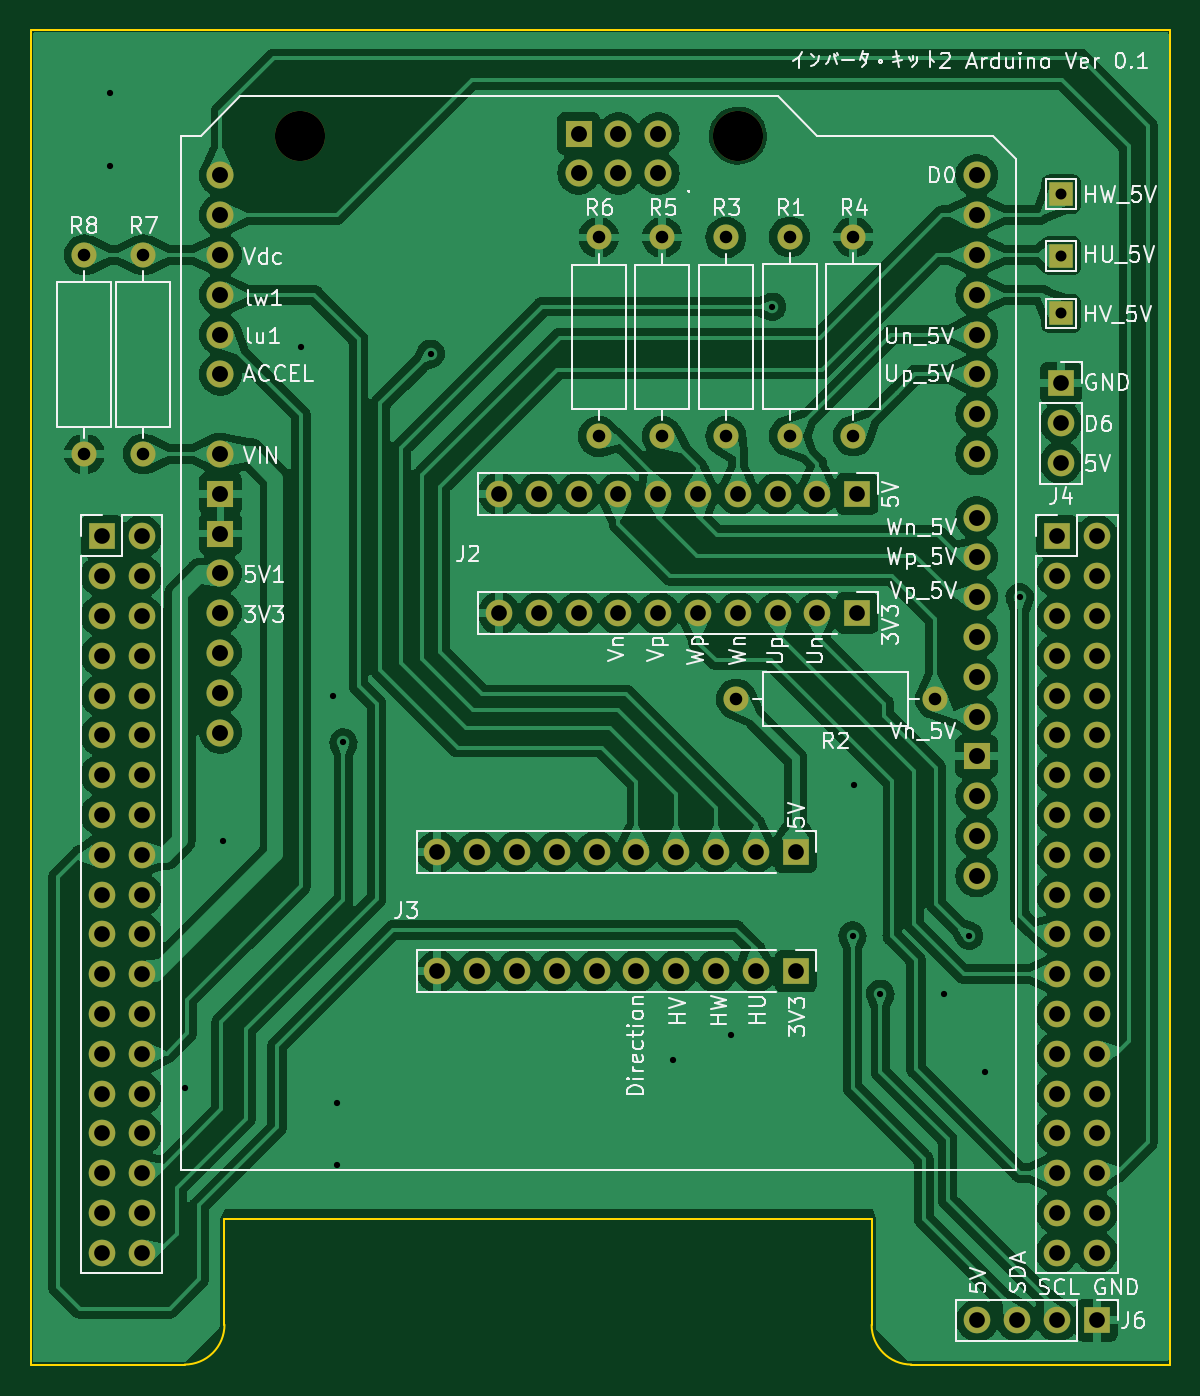
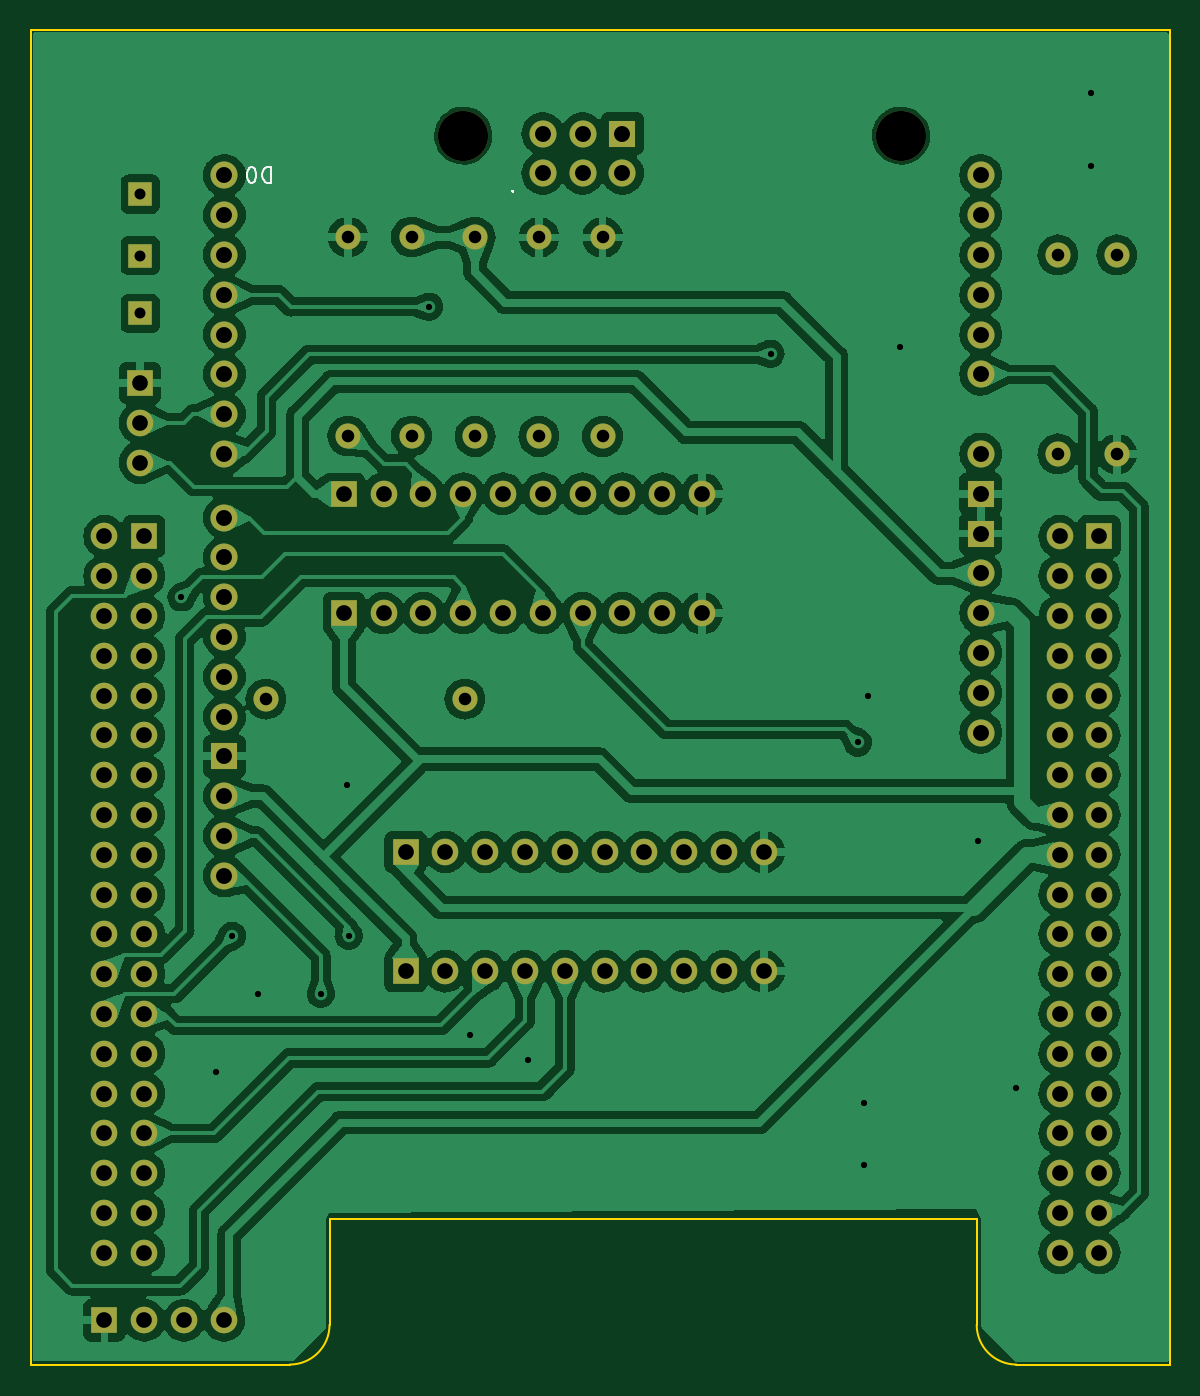
Circuit board: 11 layer files. Board 72.6 x 85.1 mm.
- bottom_copper: Arduino_CQbrushless-B_Cu.gbr (295163 bytes)
- bottom_mask: Arduino_CQbrushless-B_Mask.gbr (5791 bytes)
- paste: Arduino_CQbrushless-B_Paste.gbr (462 bytes)
- bottom_silk: Arduino_CQbrushless-B_Silkscreen.gbr (2354 bytes)
- outline: Arduino_CQbrushless-Edge_Cuts.gbr (1110 bytes)
- top_copper: Arduino_CQbrushless-F_Cu.gbr (285898 bytes)
- top_mask: Arduino_CQbrushless-F_Mask.gbr (5791 bytes)
- paste: Arduino_CQbrushless-F_Paste.gbr (462 bytes)
- top_silk: Arduino_CQbrushless-F_Silkscreen.gbr (75590 bytes)
- drill: Arduino_CQbrushless-NPTH.drl (361 bytes)
- drill: Arduino_CQbrushless-PTH.drl (3414 bytes)

=== bottom_copper: Arduino_CQbrushless-B_Cu.gbr (295163 bytes, source omitted) ===
=== bottom_mask: Arduino_CQbrushless-B_Mask.gbr ===
%TF.GenerationSoftware,KiCad,Pcbnew,7.0.5*%
%TF.CreationDate,2024-01-09T20:43:35+09:00*%
%TF.ProjectId,Arduino_CQbrushless,41726475-696e-46f5-9f43-516272757368,rev?*%
%TF.SameCoordinates,Original*%
%TF.FileFunction,Soldermask,Bot*%
%TF.FilePolarity,Negative*%
%FSLAX46Y46*%
G04 Gerber Fmt 4.6, Leading zero omitted, Abs format (unit mm)*
G04 Created by KiCad (PCBNEW 7.0.5) date 2024-01-09 20:43:35*
%MOMM*%
%LPD*%
G01*
G04 APERTURE LIST*
%ADD10R,1.700000X1.700000*%
%ADD11O,1.700000X1.700000*%
%ADD12R,1.500000X1.500000*%
%ADD13O,1.727200X1.727200*%
%ADD14R,1.727200X1.727200*%
%ADD15C,3.200000*%
%ADD16C,1.600000*%
%ADD17O,1.600000X1.600000*%
G04 APERTURE END LIST*
D10*
%TO.C,J4*%
X146050000Y-100330000D03*
D11*
X146050000Y-102870000D03*
X146050000Y-105410000D03*
%TD*%
D12*
%TO.C,REF\u002A\u002A*%
X146050000Y-95885000D03*
%TD*%
%TO.C,REF\u002A\u002A*%
X146050000Y-92202000D03*
%TD*%
%TO.C,REF\u002A\u002A*%
X146050000Y-88265000D03*
%TD*%
D13*
%TO.C,A1*%
X92405200Y-104851200D03*
X140665200Y-129235200D03*
X140665200Y-131775200D03*
X117805200Y-86944200D03*
X115265200Y-86944200D03*
X92405200Y-117551200D03*
X117805200Y-84404200D03*
X120345200Y-86944200D03*
X92405200Y-120091200D03*
D14*
X115265200Y-84404200D03*
X92405200Y-107391200D03*
X92405200Y-109931200D03*
X140665200Y-124155200D03*
D13*
X140665200Y-121615200D03*
X140665200Y-119075200D03*
X140665200Y-116535200D03*
X140665200Y-113995200D03*
X140665200Y-111455200D03*
X140665200Y-108915200D03*
X140665200Y-104851200D03*
X140665200Y-102311200D03*
X140665200Y-99771200D03*
X140665200Y-97231200D03*
X140665200Y-94691200D03*
X140665200Y-92151200D03*
X140665200Y-89611200D03*
X140665200Y-87071200D03*
X92405200Y-122631200D03*
X140665200Y-126695200D03*
X92405200Y-87071200D03*
X92405200Y-89611200D03*
X92405200Y-92151200D03*
X92405200Y-94691200D03*
X92405200Y-97231200D03*
X92405200Y-99771200D03*
X120345200Y-84404200D03*
X92405200Y-112471200D03*
X92405200Y-115011200D03*
D15*
X125425200Y-84531200D03*
X97485200Y-84531200D03*
%TD*%
D16*
%TO.C,R8*%
X83718400Y-92151200D03*
D17*
X83718400Y-104851200D03*
%TD*%
%TO.C,R7*%
X87477600Y-92151200D03*
D16*
X87477600Y-104851200D03*
%TD*%
%TO.C,R6*%
X116535200Y-103733600D03*
D17*
X116535200Y-91033600D03*
%TD*%
D16*
%TO.C,R5*%
X120599200Y-103733600D03*
D17*
X120599200Y-91033600D03*
%TD*%
D16*
%TO.C,R4*%
X132791200Y-103708200D03*
D17*
X132791200Y-91008200D03*
%TD*%
D16*
%TO.C,R3*%
X124663200Y-91033600D03*
D17*
X124663200Y-103733600D03*
%TD*%
%TO.C,R2*%
X138023600Y-120497600D03*
D16*
X125323600Y-120497600D03*
%TD*%
%TO.C,R1*%
X128727200Y-91008200D03*
D17*
X128727200Y-103708200D03*
%TD*%
D10*
%TO.C,J6*%
X148326000Y-160147000D03*
D11*
X145786000Y-160147000D03*
X143246000Y-160147000D03*
X140706000Y-160147000D03*
%TD*%
D10*
%TO.C,J3*%
X129108200Y-130251200D03*
D11*
X126568200Y-130251200D03*
X124028200Y-130251200D03*
X121488200Y-130251200D03*
X118948200Y-130251200D03*
X116408200Y-130251200D03*
X113868200Y-130251200D03*
X111328200Y-130251200D03*
X108788200Y-130251200D03*
X106248200Y-130251200D03*
X106248200Y-137871200D03*
X108788200Y-137871200D03*
X111328200Y-137871200D03*
X113868200Y-137871200D03*
X116408200Y-137871200D03*
X118948200Y-137871200D03*
X121488200Y-137871200D03*
X124028200Y-137871200D03*
X126568200Y-137871200D03*
D10*
X129108200Y-137871200D03*
%TD*%
%TO.C,J2*%
X133045200Y-107391200D03*
D11*
X130505200Y-107391200D03*
X127965200Y-107391200D03*
X125425200Y-107391200D03*
X122885200Y-107391200D03*
X120345200Y-107391200D03*
X117805200Y-107391200D03*
X115265200Y-107391200D03*
X112725200Y-107391200D03*
X110185200Y-107391200D03*
X110185200Y-115011200D03*
X112725200Y-115011200D03*
X115265200Y-115011200D03*
X117805200Y-115011200D03*
X120345200Y-115011200D03*
X122885200Y-115011200D03*
X125425200Y-115011200D03*
X127965200Y-115011200D03*
X130505200Y-115011200D03*
D10*
X133045200Y-115011200D03*
%TD*%
%TO.C,J1*%
X84826000Y-110109000D03*
D11*
X87366000Y-110109000D03*
X84826000Y-112649000D03*
X87366000Y-112649000D03*
X84826000Y-115189000D03*
X87366000Y-115189000D03*
X84826000Y-117729000D03*
X87366000Y-117729000D03*
X84826000Y-120269000D03*
X87366000Y-120269000D03*
X84826000Y-122809000D03*
X87366000Y-122809000D03*
X84826000Y-125349000D03*
X87366000Y-125349000D03*
X84826000Y-127889000D03*
X87366000Y-127889000D03*
X84826000Y-130429000D03*
X87366000Y-130429000D03*
X84826000Y-132969000D03*
X87366000Y-132969000D03*
X84826000Y-135509000D03*
X87366000Y-135509000D03*
X84826000Y-138049000D03*
X87366000Y-138049000D03*
X84826000Y-140589000D03*
X87366000Y-140589000D03*
X84826000Y-143129000D03*
X87366000Y-143129000D03*
X84826000Y-145669000D03*
X87366000Y-145669000D03*
X84826000Y-148209000D03*
X87366000Y-148209000D03*
X84826000Y-150749000D03*
X87366000Y-150749000D03*
X84826000Y-153289000D03*
X87366000Y-153289000D03*
X84826000Y-155829000D03*
X87366000Y-155829000D03*
D10*
X145786000Y-110109000D03*
D11*
X148326000Y-110109000D03*
X145786000Y-112649000D03*
X148326000Y-112649000D03*
X145786000Y-115189000D03*
X148326000Y-115189000D03*
X145786000Y-117729000D03*
X148326000Y-117729000D03*
X145786000Y-120269000D03*
X148326000Y-120269000D03*
X145786000Y-122809000D03*
X148326000Y-122809000D03*
X145786000Y-125349000D03*
X148326000Y-125349000D03*
X145786000Y-127889000D03*
X148326000Y-127889000D03*
X145786000Y-130429000D03*
X148326000Y-130429000D03*
X145786000Y-132969000D03*
X148326000Y-132969000D03*
X145786000Y-135509000D03*
X148326000Y-135509000D03*
X145786000Y-138049000D03*
X148326000Y-138049000D03*
X145786000Y-140589000D03*
X148326000Y-140589000D03*
X145786000Y-143129000D03*
X148326000Y-143129000D03*
X145786000Y-145669000D03*
X148326000Y-145669000D03*
X145786000Y-148209000D03*
X148326000Y-148209000D03*
X145786000Y-150749000D03*
X148326000Y-150749000D03*
X145786000Y-153289000D03*
X148326000Y-153289000D03*
X145786000Y-155829000D03*
X148326000Y-155829000D03*
%TD*%
M02*

=== paste: Arduino_CQbrushless-B_Paste.gbr ===
%TF.GenerationSoftware,KiCad,Pcbnew,7.0.5*%
%TF.CreationDate,2024-01-09T20:43:35+09:00*%
%TF.ProjectId,Arduino_CQbrushless,41726475-696e-46f5-9f43-516272757368,rev?*%
%TF.SameCoordinates,Original*%
%TF.FileFunction,Paste,Bot*%
%TF.FilePolarity,Positive*%
%FSLAX46Y46*%
G04 Gerber Fmt 4.6, Leading zero omitted, Abs format (unit mm)*
G04 Created by KiCad (PCBNEW 7.0.5) date 2024-01-09 20:43:35*
%MOMM*%
%LPD*%
G01*
G04 APERTURE LIST*
G04 APERTURE END LIST*
M02*

=== bottom_silk: Arduino_CQbrushless-B_Silkscreen.gbr ===
%TF.GenerationSoftware,KiCad,Pcbnew,7.0.5*%
%TF.CreationDate,2024-01-09T20:43:35+09:00*%
%TF.ProjectId,Arduino_CQbrushless,41726475-696e-46f5-9f43-516272757368,rev?*%
%TF.SameCoordinates,Original*%
%TF.FileFunction,Legend,Bot*%
%TF.FilePolarity,Positive*%
%FSLAX46Y46*%
G04 Gerber Fmt 4.6, Leading zero omitted, Abs format (unit mm)*
G04 Created by KiCad (PCBNEW 7.0.5) date 2024-01-09 20:43:35*
%MOMM*%
%LPD*%
G01*
G04 APERTURE LIST*
%ADD10C,0.150000*%
G04 APERTURE END LIST*
D10*
%TO.C,A1*%
X137691905Y-86540180D02*
X137691905Y-87540180D01*
X137691905Y-87540180D02*
X137930000Y-87540180D01*
X137930000Y-87540180D02*
X138072857Y-87492561D01*
X138072857Y-87492561D02*
X138168095Y-87397323D01*
X138168095Y-87397323D02*
X138215714Y-87302085D01*
X138215714Y-87302085D02*
X138263333Y-87111609D01*
X138263333Y-87111609D02*
X138263333Y-86968752D01*
X138263333Y-86968752D02*
X138215714Y-86778276D01*
X138215714Y-86778276D02*
X138168095Y-86683038D01*
X138168095Y-86683038D02*
X138072857Y-86587800D01*
X138072857Y-86587800D02*
X137930000Y-86540180D01*
X137930000Y-86540180D02*
X137691905Y-86540180D01*
X138882381Y-87540180D02*
X138977619Y-87540180D01*
X138977619Y-87540180D02*
X139072857Y-87492561D01*
X139072857Y-87492561D02*
X139120476Y-87444942D01*
X139120476Y-87444942D02*
X139168095Y-87349704D01*
X139168095Y-87349704D02*
X139215714Y-87159228D01*
X139215714Y-87159228D02*
X139215714Y-86921133D01*
X139215714Y-86921133D02*
X139168095Y-86730657D01*
X139168095Y-86730657D02*
X139120476Y-86635419D01*
X139120476Y-86635419D02*
X139072857Y-86587800D01*
X139072857Y-86587800D02*
X138977619Y-86540180D01*
X138977619Y-86540180D02*
X138882381Y-86540180D01*
X138882381Y-86540180D02*
X138787143Y-86587800D01*
X138787143Y-86587800D02*
X138739524Y-86635419D01*
X138739524Y-86635419D02*
X138691905Y-86730657D01*
X138691905Y-86730657D02*
X138644286Y-86921133D01*
X138644286Y-86921133D02*
X138644286Y-87159228D01*
X138644286Y-87159228D02*
X138691905Y-87349704D01*
X138691905Y-87349704D02*
X138739524Y-87444942D01*
X138739524Y-87444942D02*
X138787143Y-87492561D01*
X138787143Y-87492561D02*
X138882381Y-87540180D01*
X122228780Y-88087200D02*
X122276400Y-88134819D01*
X122276400Y-88134819D02*
X122324019Y-88087200D01*
X122324019Y-88087200D02*
X122276400Y-88039581D01*
X122276400Y-88039581D02*
X122228780Y-88087200D01*
X122228780Y-88087200D02*
X122324019Y-88087200D01*
%TD*%
M02*

=== outline: Arduino_CQbrushless-Edge_Cuts.gbr ===
%TF.GenerationSoftware,KiCad,Pcbnew,7.0.5*%
%TF.CreationDate,2024-01-09T20:43:35+09:00*%
%TF.ProjectId,Arduino_CQbrushless,41726475-696e-46f5-9f43-516272757368,rev?*%
%TF.SameCoordinates,Original*%
%TF.FileFunction,Profile,NP*%
%FSLAX46Y46*%
G04 Gerber Fmt 4.6, Leading zero omitted, Abs format (unit mm)*
G04 Created by KiCad (PCBNEW 7.0.5) date 2024-01-09 20:43:35*
%MOMM*%
%LPD*%
G01*
G04 APERTURE LIST*
%TA.AperFunction,Profile*%
%ADD10C,0.150000*%
%TD*%
%TA.AperFunction,Profile*%
%ADD11C,0.100000*%
%TD*%
G04 APERTURE END LIST*
D10*
X90119200Y-162966400D02*
G75*
G03*
X92659200Y-160426400I0J2540000D01*
G01*
X133959600Y-160426400D02*
G75*
G03*
X136499600Y-162966400I2540000J0D01*
G01*
X133959600Y-160426400D02*
X133959600Y-153670000D01*
X133959600Y-153670000D02*
X92659200Y-153670000D01*
D11*
X152984200Y-162966400D02*
X152984200Y-77825600D01*
X152984200Y-77825600D02*
X80340200Y-77825600D01*
X80340200Y-77825600D02*
X80340200Y-162966400D01*
D10*
X92659200Y-160426400D02*
X92659200Y-153670000D01*
X90119200Y-162966400D02*
X80340200Y-162966400D01*
X136499600Y-162966400D02*
X152984200Y-162966400D01*
M02*

=== top_copper: Arduino_CQbrushless-F_Cu.gbr (285898 bytes, source omitted) ===
=== top_mask: Arduino_CQbrushless-F_Mask.gbr ===
%TF.GenerationSoftware,KiCad,Pcbnew,7.0.5*%
%TF.CreationDate,2024-01-09T20:43:35+09:00*%
%TF.ProjectId,Arduino_CQbrushless,41726475-696e-46f5-9f43-516272757368,rev?*%
%TF.SameCoordinates,Original*%
%TF.FileFunction,Soldermask,Top*%
%TF.FilePolarity,Negative*%
%FSLAX46Y46*%
G04 Gerber Fmt 4.6, Leading zero omitted, Abs format (unit mm)*
G04 Created by KiCad (PCBNEW 7.0.5) date 2024-01-09 20:43:35*
%MOMM*%
%LPD*%
G01*
G04 APERTURE LIST*
%ADD10R,1.700000X1.700000*%
%ADD11O,1.700000X1.700000*%
%ADD12R,1.500000X1.500000*%
%ADD13O,1.727200X1.727200*%
%ADD14R,1.727200X1.727200*%
%ADD15C,3.200000*%
%ADD16C,1.600000*%
%ADD17O,1.600000X1.600000*%
G04 APERTURE END LIST*
D10*
%TO.C,J4*%
X146050000Y-100330000D03*
D11*
X146050000Y-102870000D03*
X146050000Y-105410000D03*
%TD*%
D12*
%TO.C,REF\u002A\u002A*%
X146050000Y-95885000D03*
%TD*%
%TO.C,REF\u002A\u002A*%
X146050000Y-92202000D03*
%TD*%
%TO.C,REF\u002A\u002A*%
X146050000Y-88265000D03*
%TD*%
D13*
%TO.C,A1*%
X92405200Y-104851200D03*
X140665200Y-129235200D03*
X140665200Y-131775200D03*
X117805200Y-86944200D03*
X115265200Y-86944200D03*
X92405200Y-117551200D03*
X117805200Y-84404200D03*
X120345200Y-86944200D03*
X92405200Y-120091200D03*
D14*
X115265200Y-84404200D03*
X92405200Y-107391200D03*
X92405200Y-109931200D03*
X140665200Y-124155200D03*
D13*
X140665200Y-121615200D03*
X140665200Y-119075200D03*
X140665200Y-116535200D03*
X140665200Y-113995200D03*
X140665200Y-111455200D03*
X140665200Y-108915200D03*
X140665200Y-104851200D03*
X140665200Y-102311200D03*
X140665200Y-99771200D03*
X140665200Y-97231200D03*
X140665200Y-94691200D03*
X140665200Y-92151200D03*
X140665200Y-89611200D03*
X140665200Y-87071200D03*
X92405200Y-122631200D03*
X140665200Y-126695200D03*
X92405200Y-87071200D03*
X92405200Y-89611200D03*
X92405200Y-92151200D03*
X92405200Y-94691200D03*
X92405200Y-97231200D03*
X92405200Y-99771200D03*
X120345200Y-84404200D03*
X92405200Y-112471200D03*
X92405200Y-115011200D03*
D15*
X125425200Y-84531200D03*
X97485200Y-84531200D03*
%TD*%
D16*
%TO.C,R8*%
X83718400Y-92151200D03*
D17*
X83718400Y-104851200D03*
%TD*%
%TO.C,R7*%
X87477600Y-92151200D03*
D16*
X87477600Y-104851200D03*
%TD*%
%TO.C,R6*%
X116535200Y-103733600D03*
D17*
X116535200Y-91033600D03*
%TD*%
D16*
%TO.C,R5*%
X120599200Y-103733600D03*
D17*
X120599200Y-91033600D03*
%TD*%
D16*
%TO.C,R4*%
X132791200Y-103708200D03*
D17*
X132791200Y-91008200D03*
%TD*%
D16*
%TO.C,R3*%
X124663200Y-91033600D03*
D17*
X124663200Y-103733600D03*
%TD*%
%TO.C,R2*%
X138023600Y-120497600D03*
D16*
X125323600Y-120497600D03*
%TD*%
%TO.C,R1*%
X128727200Y-91008200D03*
D17*
X128727200Y-103708200D03*
%TD*%
D10*
%TO.C,J6*%
X148326000Y-160147000D03*
D11*
X145786000Y-160147000D03*
X143246000Y-160147000D03*
X140706000Y-160147000D03*
%TD*%
D10*
%TO.C,J3*%
X129108200Y-130251200D03*
D11*
X126568200Y-130251200D03*
X124028200Y-130251200D03*
X121488200Y-130251200D03*
X118948200Y-130251200D03*
X116408200Y-130251200D03*
X113868200Y-130251200D03*
X111328200Y-130251200D03*
X108788200Y-130251200D03*
X106248200Y-130251200D03*
X106248200Y-137871200D03*
X108788200Y-137871200D03*
X111328200Y-137871200D03*
X113868200Y-137871200D03*
X116408200Y-137871200D03*
X118948200Y-137871200D03*
X121488200Y-137871200D03*
X124028200Y-137871200D03*
X126568200Y-137871200D03*
D10*
X129108200Y-137871200D03*
%TD*%
%TO.C,J2*%
X133045200Y-107391200D03*
D11*
X130505200Y-107391200D03*
X127965200Y-107391200D03*
X125425200Y-107391200D03*
X122885200Y-107391200D03*
X120345200Y-107391200D03*
X117805200Y-107391200D03*
X115265200Y-107391200D03*
X112725200Y-107391200D03*
X110185200Y-107391200D03*
X110185200Y-115011200D03*
X112725200Y-115011200D03*
X115265200Y-115011200D03*
X117805200Y-115011200D03*
X120345200Y-115011200D03*
X122885200Y-115011200D03*
X125425200Y-115011200D03*
X127965200Y-115011200D03*
X130505200Y-115011200D03*
D10*
X133045200Y-115011200D03*
%TD*%
%TO.C,J1*%
X84826000Y-110109000D03*
D11*
X87366000Y-110109000D03*
X84826000Y-112649000D03*
X87366000Y-112649000D03*
X84826000Y-115189000D03*
X87366000Y-115189000D03*
X84826000Y-117729000D03*
X87366000Y-117729000D03*
X84826000Y-120269000D03*
X87366000Y-120269000D03*
X84826000Y-122809000D03*
X87366000Y-122809000D03*
X84826000Y-125349000D03*
X87366000Y-125349000D03*
X84826000Y-127889000D03*
X87366000Y-127889000D03*
X84826000Y-130429000D03*
X87366000Y-130429000D03*
X84826000Y-132969000D03*
X87366000Y-132969000D03*
X84826000Y-135509000D03*
X87366000Y-135509000D03*
X84826000Y-138049000D03*
X87366000Y-138049000D03*
X84826000Y-140589000D03*
X87366000Y-140589000D03*
X84826000Y-143129000D03*
X87366000Y-143129000D03*
X84826000Y-145669000D03*
X87366000Y-145669000D03*
X84826000Y-148209000D03*
X87366000Y-148209000D03*
X84826000Y-150749000D03*
X87366000Y-150749000D03*
X84826000Y-153289000D03*
X87366000Y-153289000D03*
X84826000Y-155829000D03*
X87366000Y-155829000D03*
D10*
X145786000Y-110109000D03*
D11*
X148326000Y-110109000D03*
X145786000Y-112649000D03*
X148326000Y-112649000D03*
X145786000Y-115189000D03*
X148326000Y-115189000D03*
X145786000Y-117729000D03*
X148326000Y-117729000D03*
X145786000Y-120269000D03*
X148326000Y-120269000D03*
X145786000Y-122809000D03*
X148326000Y-122809000D03*
X145786000Y-125349000D03*
X148326000Y-125349000D03*
X145786000Y-127889000D03*
X148326000Y-127889000D03*
X145786000Y-130429000D03*
X148326000Y-130429000D03*
X145786000Y-132969000D03*
X148326000Y-132969000D03*
X145786000Y-135509000D03*
X148326000Y-135509000D03*
X145786000Y-138049000D03*
X148326000Y-138049000D03*
X145786000Y-140589000D03*
X148326000Y-140589000D03*
X145786000Y-143129000D03*
X148326000Y-143129000D03*
X145786000Y-145669000D03*
X148326000Y-145669000D03*
X145786000Y-148209000D03*
X148326000Y-148209000D03*
X145786000Y-150749000D03*
X148326000Y-150749000D03*
X145786000Y-153289000D03*
X148326000Y-153289000D03*
X145786000Y-155829000D03*
X148326000Y-155829000D03*
%TD*%
M02*

=== paste: Arduino_CQbrushless-F_Paste.gbr ===
%TF.GenerationSoftware,KiCad,Pcbnew,7.0.5*%
%TF.CreationDate,2024-01-09T20:43:35+09:00*%
%TF.ProjectId,Arduino_CQbrushless,41726475-696e-46f5-9f43-516272757368,rev?*%
%TF.SameCoordinates,Original*%
%TF.FileFunction,Paste,Top*%
%TF.FilePolarity,Positive*%
%FSLAX46Y46*%
G04 Gerber Fmt 4.6, Leading zero omitted, Abs format (unit mm)*
G04 Created by KiCad (PCBNEW 7.0.5) date 2024-01-09 20:43:35*
%MOMM*%
%LPD*%
G01*
G04 APERTURE LIST*
G04 APERTURE END LIST*
M02*

=== top_silk: Arduino_CQbrushless-F_Silkscreen.gbr (75590 bytes, source omitted) ===
=== drill: Arduino_CQbrushless-NPTH.drl ===
M48
; DRILL file {KiCad 7.0.5} date Tue Jan  9 20:43:37 2024
; FORMAT={-:-/ absolute / inch / decimal}
; #@! TF.CreationDate,2024-01-09T20:43:37+09:00
; #@! TF.GenerationSoftware,Kicad,Pcbnew,7.0.5
; #@! TF.FileFunction,NonPlated,1,2,NPTH
FMAT,2
INCH
; #@! TA.AperFunction,NonPlated,NPTH,ComponentDrill
T1C0.1260
%
G90
G05
T1
X3.838Y-3.328
X4.938Y-3.328
T0
M30

=== drill: Arduino_CQbrushless-PTH.drl ===
M48
; DRILL file {KiCad 7.0.5} date Tue Jan  9 20:43:37 2024
; FORMAT={-:-/ absolute / inch / decimal}
; #@! TF.CreationDate,2024-01-09T20:43:37+09:00
; #@! TF.GenerationSoftware,Kicad,Pcbnew,7.0.5
; #@! TF.FileFunction,Plated,1,2,PTH
FMAT,2
INCH
; #@! TA.AperFunction,Plated,PTH,ViaDrill
T1C0.0157
; #@! TA.AperFunction,Plated,PTH,ComponentDrill
T2C0.0276
; #@! TA.AperFunction,Plated,PTH,ComponentDrill
T3C0.0315
; #@! TA.AperFunction,Plated,PTH,ComponentDrill
T4C0.0394
; #@! TA.AperFunction,Plated,PTH,ComponentDrill
T5C0.0400
%
G90
G05
T1
X3.36Y-3.22
X3.36Y-3.405
X3.55Y-5.72
X3.645Y-5.1
X3.84Y-3.86
X3.92Y-4.735
X3.93Y-5.76
X3.93Y-5.915
X3.947Y-4.853
X4.166Y-3.876
X4.775Y-5.65
X4.92Y-5.588
X5.024Y-3.758
X5.226Y-5.338
X5.23Y-4.96
X5.296Y-5.484
X5.455Y-5.485
X5.519Y-5.339
X5.56Y-5.68
X5.646Y-4.488
T2
X5.75Y-3.475
X5.75Y-3.63
X5.75Y-3.775
T3
X3.296Y-3.628
X3.296Y-4.128
X3.444Y-3.628
X3.444Y-4.128
X4.588Y-3.584
X4.588Y-4.084
X4.748Y-3.584
X4.748Y-4.084
X4.908Y-3.584
X4.908Y-4.084
X4.934Y-4.744
X5.068Y-3.583
X5.068Y-4.083
X5.228Y-3.583
X5.228Y-4.083
X5.434Y-4.744
T4
X3.3396Y-4.335
X3.3396Y-4.435
X3.3396Y-4.535
X3.3396Y-4.635
X3.3396Y-4.735
X3.3396Y-4.835
X3.3396Y-4.935
X3.3396Y-5.035
X3.3396Y-5.135
X3.3396Y-5.235
X3.3396Y-5.335
X3.3396Y-5.435
X3.3396Y-5.535
X3.3396Y-5.635
X3.3396Y-5.735
X3.3396Y-5.835
X3.3396Y-5.935
X3.3396Y-6.035
X3.3396Y-6.135
X3.4396Y-4.335
X3.4396Y-4.435
X3.4396Y-4.535
X3.4396Y-4.635
X3.4396Y-4.735
X3.4396Y-4.835
X3.4396Y-4.935
X3.4396Y-5.035
X3.4396Y-5.135
X3.4396Y-5.235
X3.4396Y-5.335
X3.4396Y-5.435
X3.4396Y-5.535
X3.4396Y-5.635
X3.4396Y-5.735
X3.4396Y-5.835
X3.4396Y-5.935
X3.4396Y-6.035
X3.4396Y-6.135
X4.183Y-5.128
X4.183Y-5.428
X4.283Y-5.128
X4.283Y-5.428
X4.338Y-4.228
X4.338Y-4.528
X4.383Y-5.128
X4.383Y-5.428
X4.438Y-4.228
X4.438Y-4.528
X4.483Y-5.128
X4.483Y-5.428
X4.538Y-4.228
X4.538Y-4.528
X4.583Y-5.128
X4.583Y-5.428
X4.638Y-4.228
X4.638Y-4.528
X4.683Y-5.128
X4.683Y-5.428
X4.738Y-4.228
X4.738Y-4.528
X4.783Y-5.128
X4.783Y-5.428
X4.838Y-4.228
X4.838Y-4.528
X4.883Y-5.128
X4.883Y-5.428
X4.938Y-4.228
X4.938Y-4.528
X4.983Y-5.128
X4.983Y-5.428
X5.038Y-4.228
X5.038Y-4.528
X5.083Y-5.128
X5.083Y-5.428
X5.138Y-4.228
X5.138Y-4.528
X5.238Y-4.228
X5.238Y-4.528
X5.5396Y-6.305
X5.6396Y-6.305
X5.7396Y-4.335
X5.7396Y-4.435
X5.7396Y-4.535
X5.7396Y-4.635
X5.7396Y-4.735
X5.7396Y-4.835
X5.7396Y-4.935
X5.7396Y-5.035
X5.7396Y-5.135
X5.7396Y-5.235
X5.7396Y-5.335
X5.7396Y-5.435
X5.7396Y-5.535
X5.7396Y-5.635
X5.7396Y-5.735
X5.7396Y-5.835
X5.7396Y-5.935
X5.7396Y-6.035
X5.7396Y-6.135
X5.7396Y-6.305
X5.75Y-3.95
X5.75Y-4.05
X5.75Y-4.15
X5.8396Y-4.335
X5.8396Y-4.435
X5.8396Y-4.535
X5.8396Y-4.635
X5.8396Y-4.735
X5.8396Y-4.835
X5.8396Y-4.935
X5.8396Y-5.035
X5.8396Y-5.135
X5.8396Y-5.235
X5.8396Y-5.335
X5.8396Y-5.435
X5.8396Y-5.535
X5.8396Y-5.635
X5.8396Y-5.735
X5.8396Y-5.835
X5.8396Y-5.935
X5.8396Y-6.035
X5.8396Y-6.135
X5.8396Y-6.305
T5
X3.638Y-3.428
X3.638Y-3.528
X3.638Y-3.628
X3.638Y-3.728
X3.638Y-3.828
X3.638Y-3.928
X3.638Y-4.128
X3.638Y-4.228
X3.638Y-4.328
X3.638Y-4.428
X3.638Y-4.528
X3.638Y-4.628
X3.638Y-4.728
X3.638Y-4.828
X4.538Y-3.323
X4.538Y-3.423
X4.638Y-3.323
X4.638Y-3.423
X4.738Y-3.323
X4.738Y-3.423
X5.538Y-3.428
X5.538Y-3.528
X5.538Y-3.628
X5.538Y-3.728
X5.538Y-3.828
X5.538Y-3.928
X5.538Y-4.028
X5.538Y-4.128
X5.538Y-4.288
X5.538Y-4.388
X5.538Y-4.488
X5.538Y-4.588
X5.538Y-4.688
X5.538Y-4.788
X5.538Y-4.888
X5.538Y-4.988
X5.538Y-5.088
X5.538Y-5.188
T0
M30

